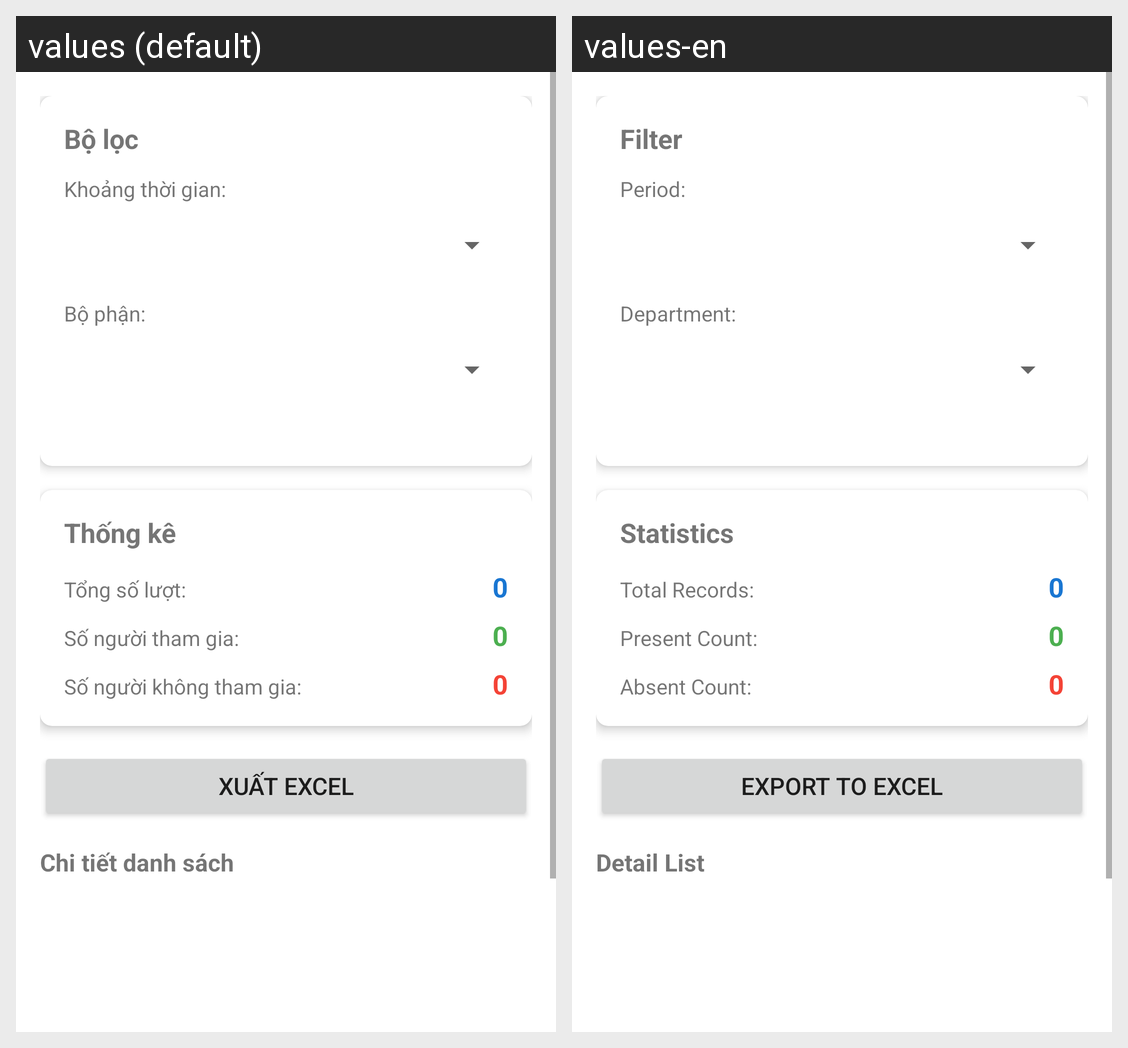

This grid shows one Android layout under two languages. Give, for every string resource on the screen, its name, the default text and each shown locale's text.
Android screen res/layout/activity_report.xml rendered under 2 locales, left to right: values (default), values-en. Device: Nexus 5 (rendered at 1080×1920; each locale shown at half size, 540×960, under a caption strip naming it); theme Theme.NidecQR.
Strings drawn on this screen, with the default value and each locale's value (text and hints the layout hard-codes, and strings that could not be matched under every locale, appear in the picture but are not listed):

filter
  values: Bộ lọc
  values-en: Filter

period
  values: Khoảng thời gian:
  values-en: Period:

department
  values: Bộ phận:
  values-en: Department:

statistics
  values: Thống kê
  values-en: Statistics

total_attendance
  values: Tổng số lượt:
  values-en: Total Records:

present_count
  values: Số người tham gia:
  values-en: Present Count:

absent_count
  values: Số người không tham gia:
  values-en: Absent Count:

export_excel
  values: Xuất Excel
  values-en: Export to Excel

detail_list
  values: Chi tiết danh sách
  values-en: Detail List
